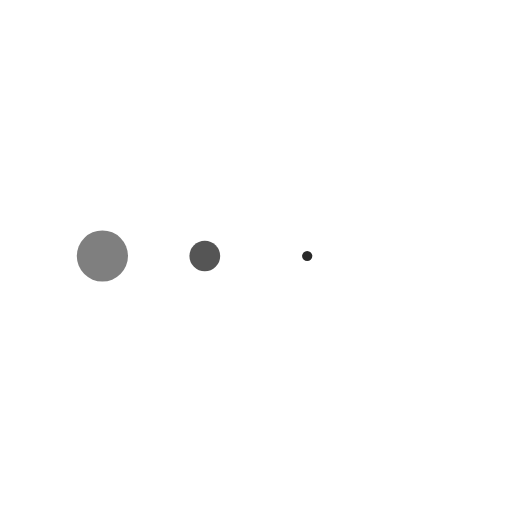
t = 0.00 s
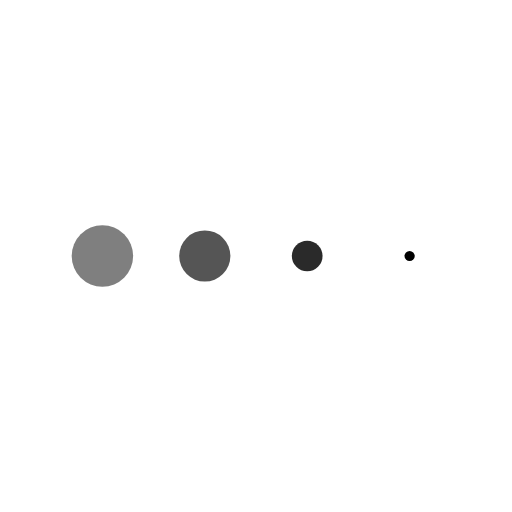
t = 0.13 s
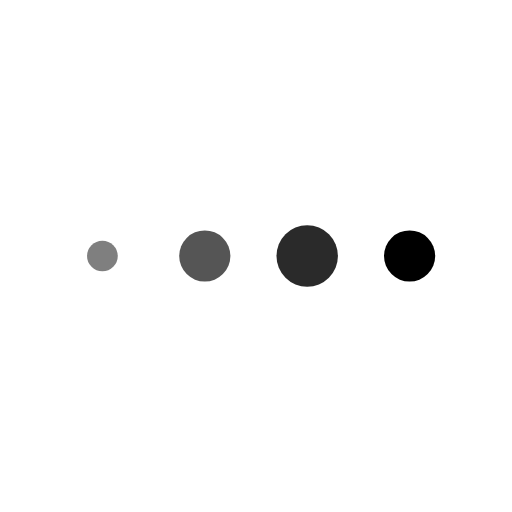
t = 0.38 s
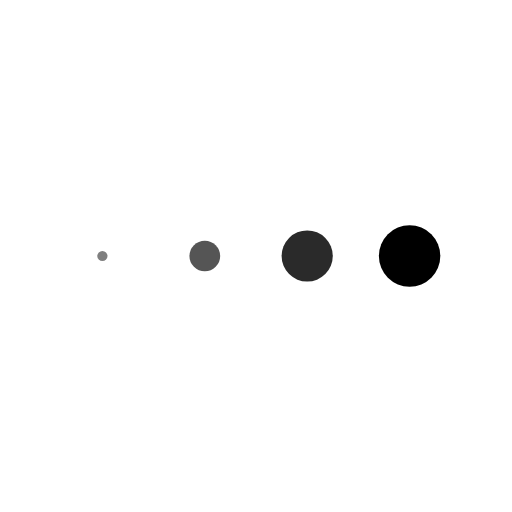
t = 0.50 s
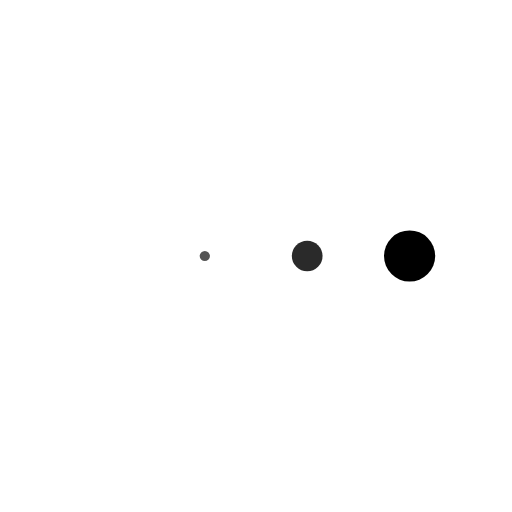
t = 0.63 s
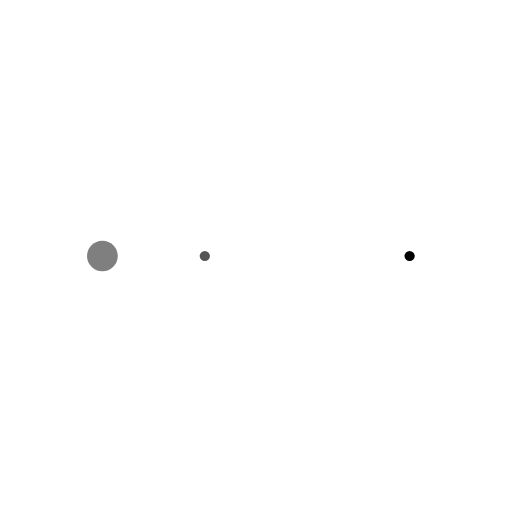
t = 0.88 s

The animated SVG that drew these frames (rendered in a browser with its animation timeline set to each time). Animation: 4 SMIL elements (animateTransform=4); one cycle of 1.00 s, repeats indefinitely.

<svg class="lds-message" width="120px" height="auto" xmlns="http://www.w3.org/2000/svg" xmlns:xlink="http://www.w3.org/1999/xlink" viewBox="0 0 100 100" preserveAspectRatio="xMidYMid"><g transform="translate(20 50)">
<circle cx="0" cy="0" r="6" fill="#7f7f7f" transform="scale(0.902712 0.902712)">
  <animateTransform attributeName="transform" type="scale" begin="-0.375s" calcMode="spline" keySplines="0.3 0 0.7 1;0.3 0 0.7 1" values="0;1;0" keyTimes="0;0.5;1" dur="1s" repeatCount="indefinite"></animateTransform>
</circle>
</g><g transform="translate(40 50)">
<circle cx="0" cy="0" r="6" fill="#555555" transform="scale(0.985026 0.985026)">
  <animateTransform attributeName="transform" type="scale" begin="-0.25s" calcMode="spline" keySplines="0.3 0 0.7 1;0.3 0 0.7 1" values="0;1;0" keyTimes="0;0.5;1" dur="1s" repeatCount="indefinite"></animateTransform>
</circle>
</g><g transform="translate(60 50)">
<circle cx="0" cy="0" r="6" fill="#2a2a2a" transform="scale(0.752609 0.752609)">
  <animateTransform attributeName="transform" type="scale" begin="-0.125s" calcMode="spline" keySplines="0.3 0 0.7 1;0.3 0 0.7 1" values="0;1;0" keyTimes="0;0.5;1" dur="1s" repeatCount="indefinite"></animateTransform>
</circle>
</g><g transform="translate(80 50)">
<circle cx="0" cy="0" r="6" fill="#000000" transform="scale(0.400593 0.400593)">
  <animateTransform attributeName="transform" type="scale" begin="0s" calcMode="spline" keySplines="0.3 0 0.7 1;0.3 0 0.7 1" values="0;1;0" keyTimes="0;0.5;1" dur="1s" repeatCount="indefinite"></animateTransform>
</circle>
</g></svg>
